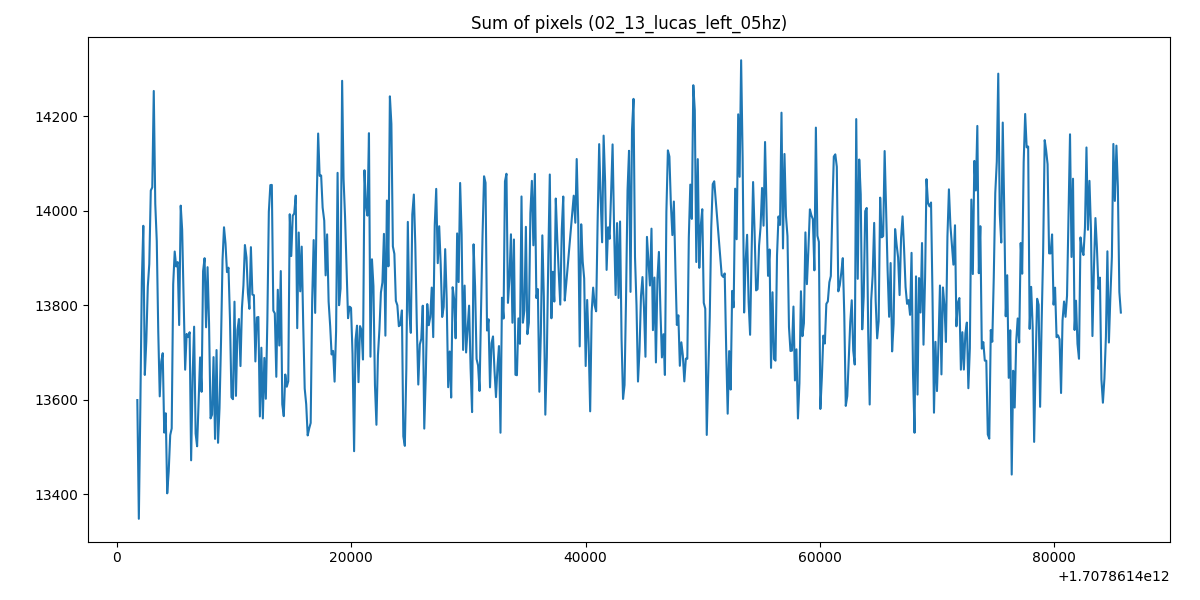

Source data for this figure (header and first rows):
1707861401738, 13599.249609374998
1707861401867, 13348
1707861401993, 13581
1707861402121, 13849
1707861402248, 13968
1707861402377, 13652
1707861402503, 13723
1707861402631, 13839
1707861402758, 13887
1707861402887, 14043
1707861403014, 14049
1707861403141, 14253
1707861403269, 14014
1707861403397, 13936
1707861403524, 13744
1707861403651, 13607
1707861403779, 13681
1707861403906, 13698
1707861404034, 13530
1707861404161, 13571
1707861404289, 13402
1707861404416, 13448
1707861404544, 13525
1707861404671, 13539
1707861404799, 13844
1707861404928, 13914
1707861405054, 13882
1707861405181, 13891
1707861405309, 13758
1707861405441, 14011
1707861405564, 13959
1707861405692, 13810
1707861405819, 13664
1707861405947, 13739
1707861406074, 13732
1707861406202, 13743
1707861406329, 13472
1707861406461, 13653
1707861406584, 13755
1707861406712, 13528
1707861406839, 13501
1707861406967, 13593
1707861407095, 13690
1707861407222, 13617
1707861407350, 13872
1707861407478, 13899
1707861407605, 13753
1707861407732, 13880
1707861407860, 13761
1707861407987, 13560
1707861408115, 13568
1707861408242, 13690
1707861408370, 13517
1707861408498, 13705
1707861408625, 13509
1707861408752, 13582
1707861408880, 13722
1707861409010, 13896
1707861409135, 13965
1707861409263, 13931
1707861409390, 13870
... 590 more rows
